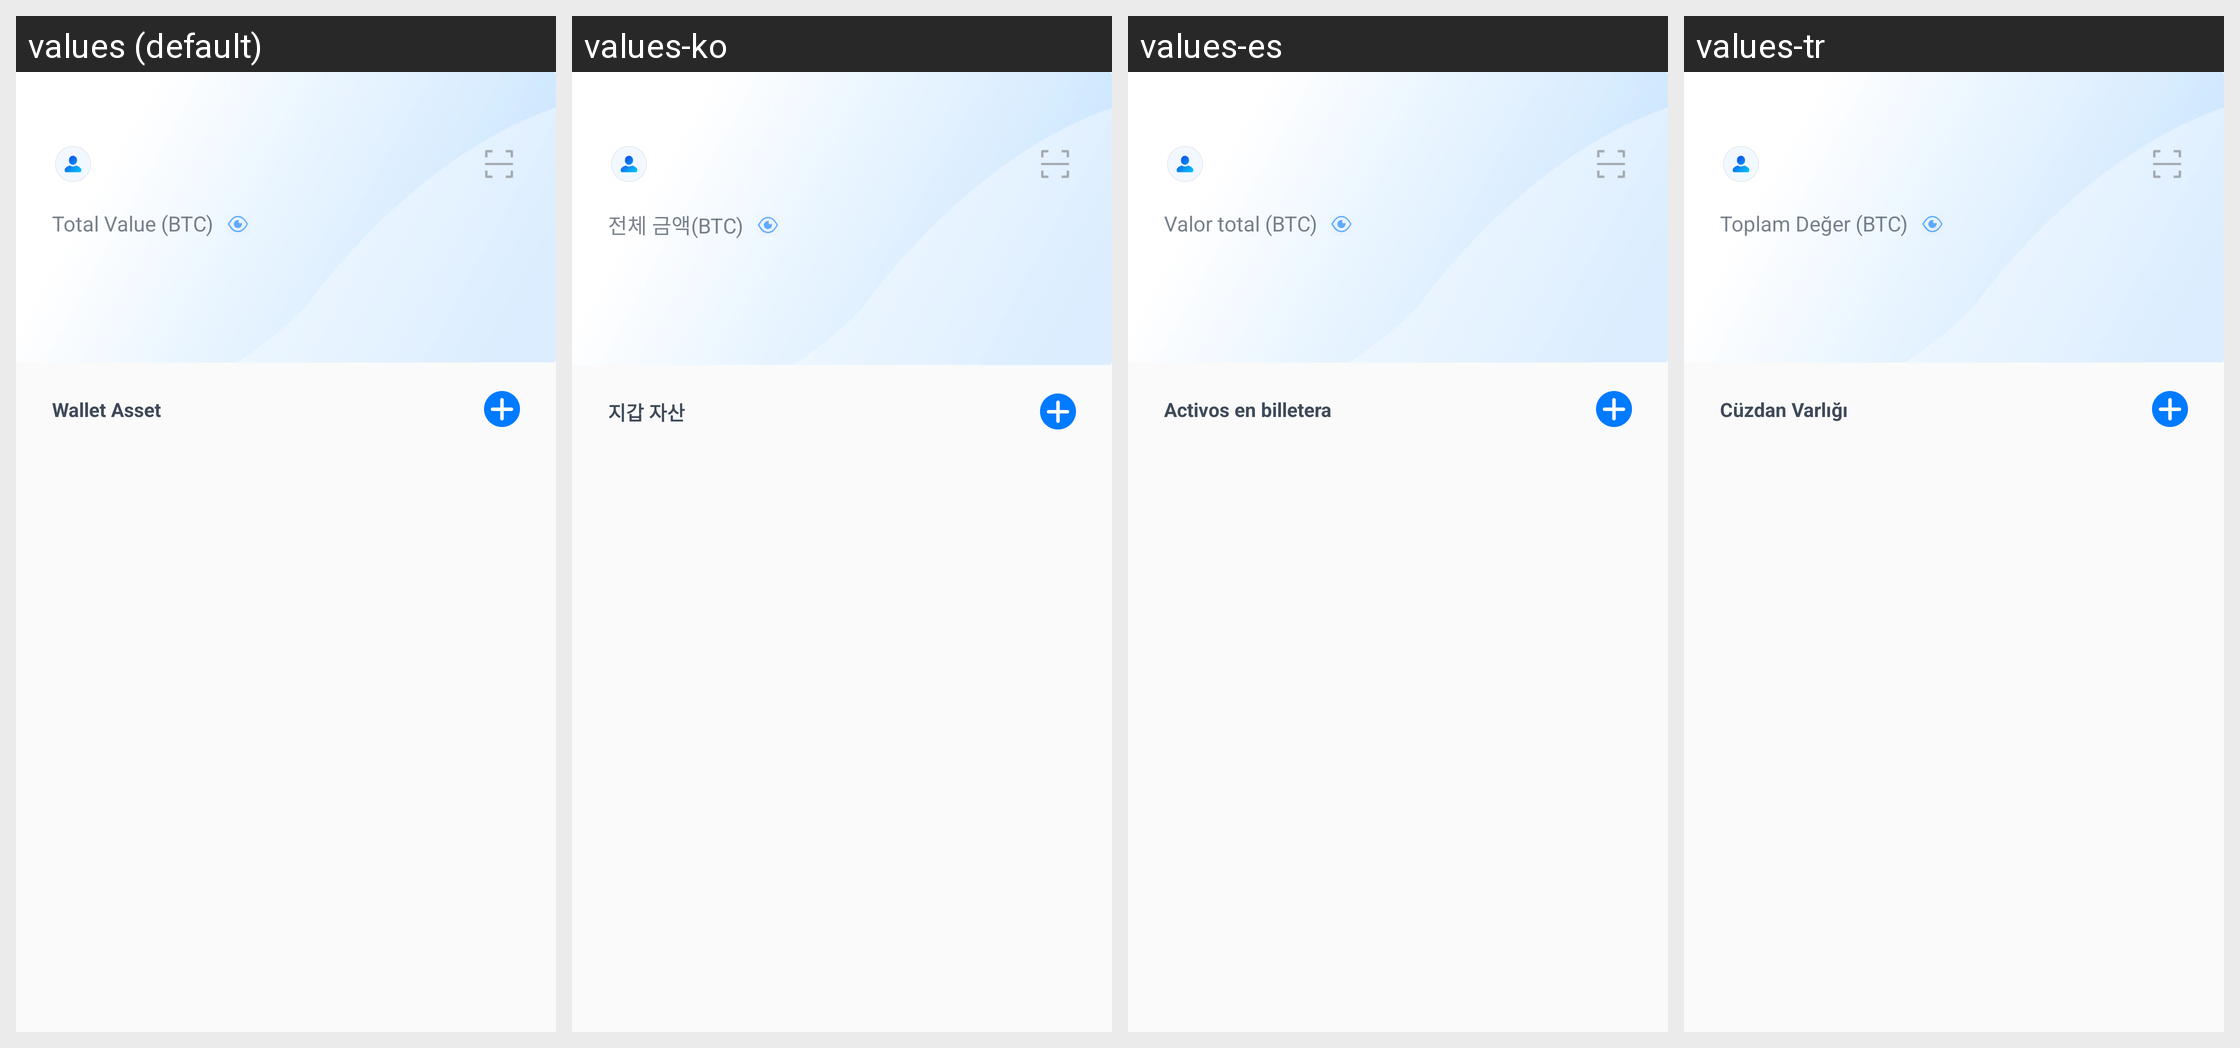

Translations of the strings shown on this Android screen, per locale in the grid:
Android screen res/layout/fragment_balance.xml rendered under 4 locales, left to right: values (default), values-ko, values-es, values-tr. Device: Nexus 5 (rendered at 1080×1920; each locale shown at half size, 540×960, under a caption strip naming it); theme AppTheme.
Other locales in the repository, not shown: values-fil, values-ru, values-vi, values-zh.
Strings drawn on this screen, with the default value and each locale's value (text and hints the layout hard-codes, and strings that could not be matched under every locale, appear in the picture but are not listed):

dex_all_assets_title
  values: Total Value (BTC)
  values-ko: 전체 금액(BTC)
  values-es: Valor total (BTC)
  values-tr: Toplam Değer (BTC)

wallet_assets
  values: Wallet Asset
  values-ko: 지갑 자산
  values-es: Activos en billetera
  values-tr: Cüzdan Varlığı
